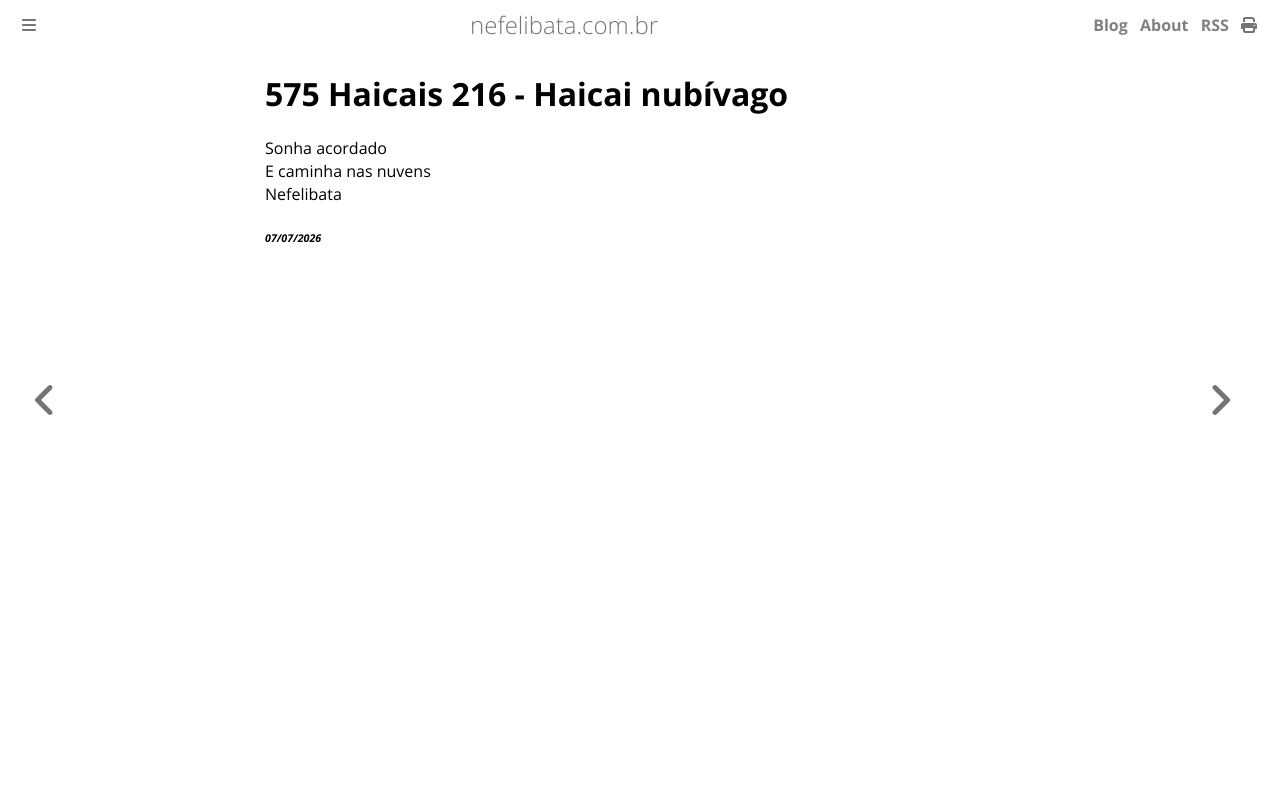

repository: ameopoema/nefelibata · page: 2026-07-07-Haicai_nubívago.html · generator: mdbook

# 575 Haicais 216  - Haicai nubívago  

Sonha acordado  
E caminha nas nuvens  
Nefelibata  


###### *07/07/2026*  
&nbsp;<br>
&nbsp;<br>
&nbsp;<br>
&nbsp;<br>
&nbsp;<br>
